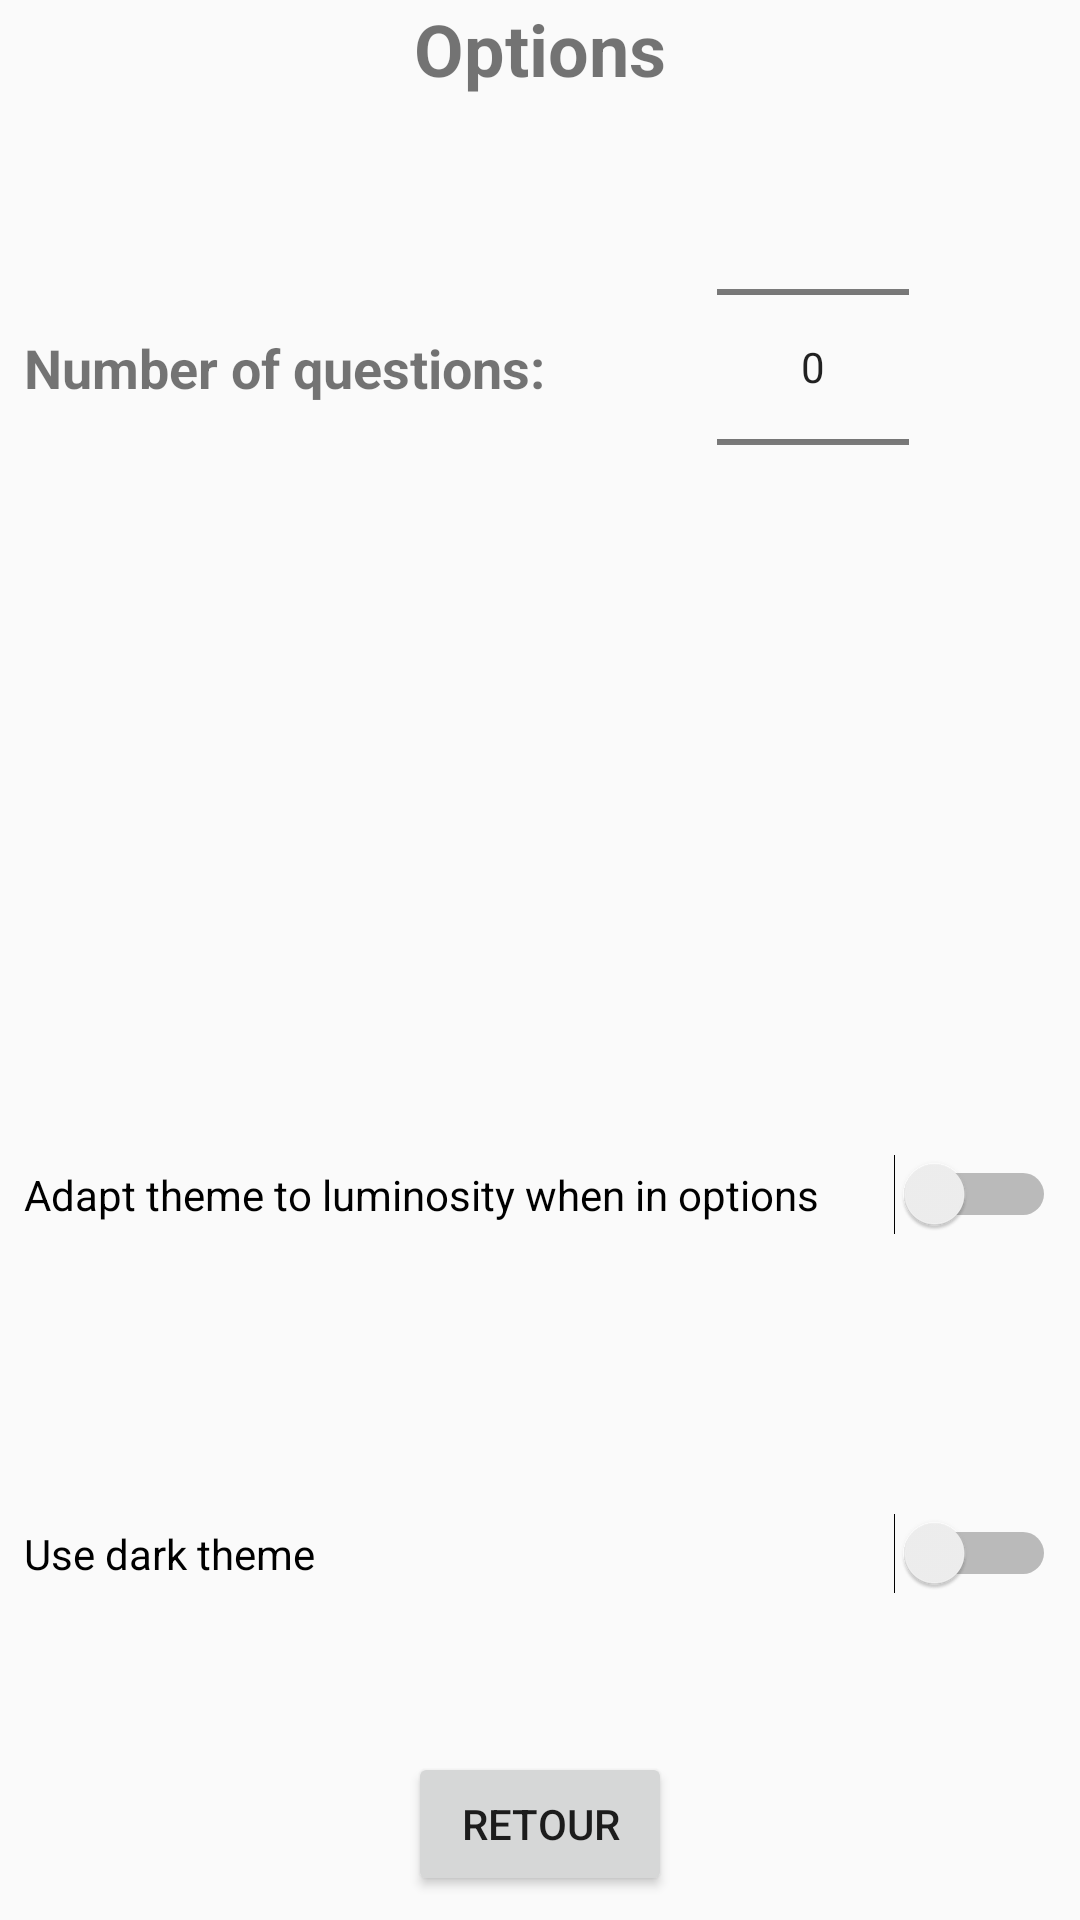

Produce the Android XML layout that renders to this screen, including the resource entries it uses.
<!-- AndroidManifest.xml: application theme AppTheme -->
<!-- res/layout/activity_options.xml -->
<?xml version="1.0" encoding="utf-8"?>
<android.support.constraint.ConstraintLayout xmlns:android="http://schemas.android.com/apk/res/android"
    xmlns:app="http://schemas.android.com/apk/res-auto"
    xmlns:tools="http://schemas.android.com/tools"
    android:layout_width="match_parent"
    android:layout_height="match_parent"
    tools:context=".OptionsActivity">


    <TextView
        android:id="@+id/textView11"
        android:layout_width="wrap_content"
        android:layout_height="wrap_content"
        android:layout_marginStart="8dp"
        android:layout_marginEnd="8dp"
        android:text="Options"
        android:textSize="24sp"
        android:textStyle="bold"
        app:layout_constraintEnd_toEndOf="parent"
        app:layout_constraintStart_toStartOf="parent" />

    <TextView
        android:id="@+id/txt_optionquestion"
        android:layout_width="wrap_content"
        android:layout_height="wrap_content"
        android:layout_marginStart="8dp"
        android:text="Number of questions:"
        android:textSize="18sp"
        android:textStyle="bold"
        app:layout_constraintBottom_toBottomOf="@+id/num_questions"
        app:layout_constraintStart_toStartOf="parent"
        app:layout_constraintTop_toTopOf="@+id/num_questions" />

    <NumberPicker
        android:id="@+id/num_questions"
        android:layout_width="wrap_content"
        android:layout_height="wrap_content"
        android:layout_marginStart="8dp"
        android:layout_marginEnd="8dp"
        app:layout_constraintEnd_toEndOf="parent"
        app:layout_constraintStart_toEndOf="@+id/txt_optionquestion"
        app:layout_constraintTop_toBottomOf="@+id/textView11"
        />

    <Switch
        android:id="@+id/sw_lum"
        android:layout_width="0dp"
        android:layout_height="wrap_content"
        android:layout_marginStart="8dp"
        android:layout_marginTop="8dp"
        android:layout_marginEnd="8dp"
        android:layout_marginBottom="8dp"
        android:text="Adapt theme to luminosity when in options            "
        app:layout_constraintBottom_toTopOf="@+id/btn_otitle"
        app:layout_constraintEnd_toEndOf="parent"
        app:layout_constraintHorizontal_bias="1.0"
        app:layout_constraintStart_toStartOf="parent"
        app:layout_constraintTop_toBottomOf="@+id/num_questions" />

    <Switch
        android:id="@+id/sw_theme"
        android:layout_width="0dp"
        android:layout_height="wrap_content"
        android:layout_marginStart="8dp"
        android:layout_marginTop="48dp"
        android:layout_marginEnd="8dp"
        android:layout_marginBottom="8dp"
        android:text="Use dark theme"
        app:layout_constraintBottom_toTopOf="@+id/btn_otitle"
        app:layout_constraintEnd_toEndOf="parent"
        app:layout_constraintHorizontal_bias="1.0"
        app:layout_constraintStart_toStartOf="parent"
        app:layout_constraintTop_toBottomOf="@+id/sw_lum" />

    <Button
        android:id="@+id/btn_otitle"
        android:layout_width="wrap_content"
        android:layout_height="wrap_content"
        android:layout_marginStart="8dp"
        android:layout_marginEnd="8dp"
        android:layout_marginBottom="8dp"
        android:text="retour"
        app:layout_constraintBottom_toBottomOf="parent"
        app:layout_constraintEnd_toEndOf="parent"
        app:layout_constraintStart_toStartOf="parent" />

</android.support.constraint.ConstraintLayout>
<!-- resources referenced by this layout -->
<resources>
  <style name="AppTheme" parent="Theme.AppCompat.Light.NoActionBar">
          
          <item name="colorPrimary">@color/colorPrimaryDark</item>
          <item name="colorPrimaryDark">@color/colorPrimaryDark</item>
          <item name="colorAccent">@color/colorAccent</item>
      </style>
  <!-- not gathered from this repository: default colours our renderer supplied (Android Studio template values) -->
  <color name="colorPrimaryDark">#FF3700B3</color>
  <color name="colorAccent">#FF03DAC5</color>
</resources>
